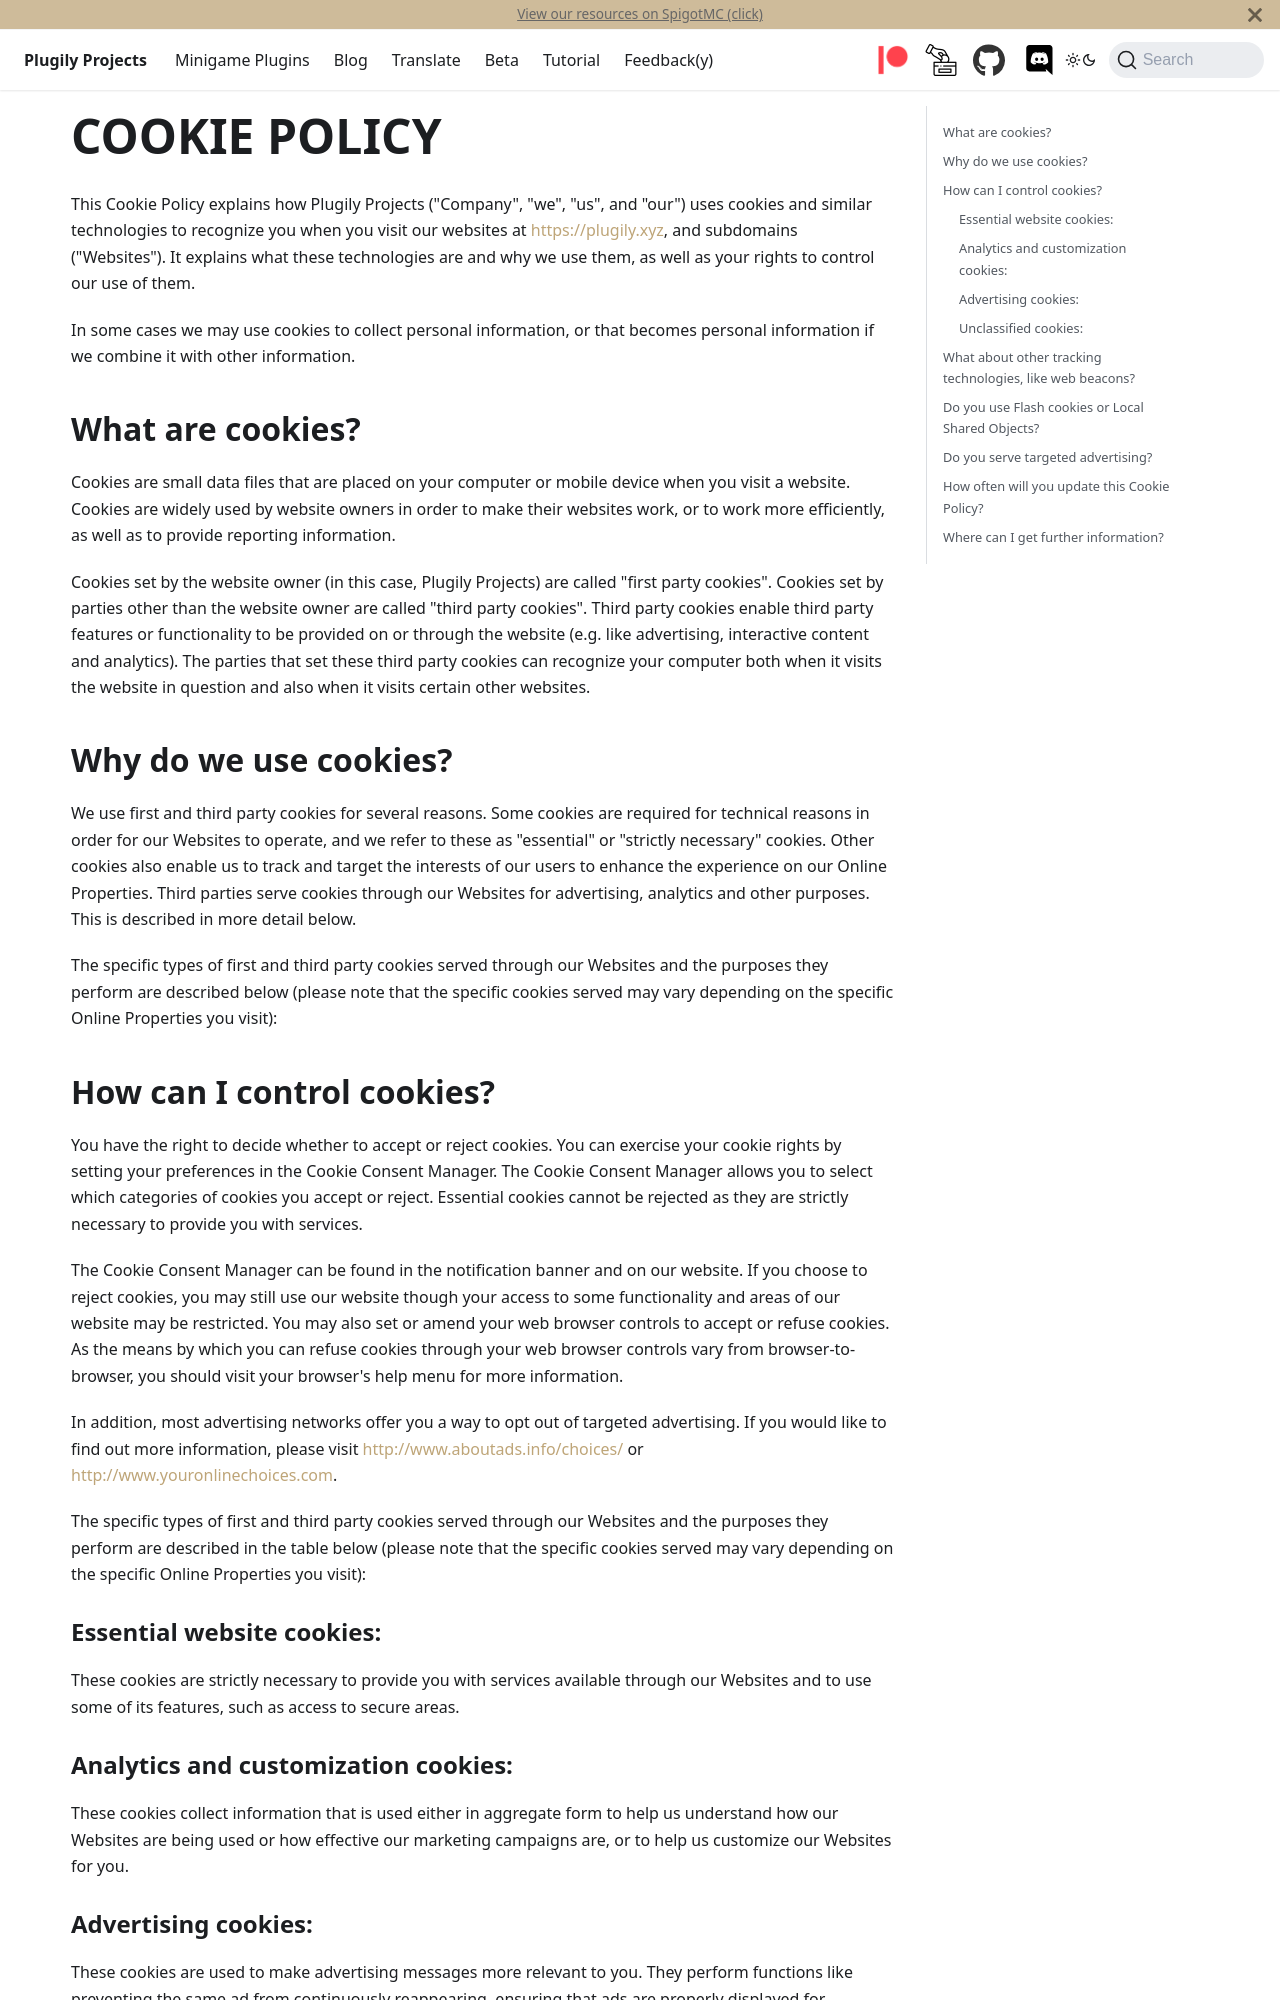

repository: Plugily-Projects/plugily-projects.github.io · page: plugily/english/cookies/index.html · generator: docusaurus

---
id: cookies
title: COOKIE POLICY
---

This Cookie Policy explains how Plugily Projects ("Company", "we", "us", and "our") uses cookies and similar technologies to recognize you when you visit our websites at https://plugily.xyz, and subdomains ("Websites"). It explains what these technologies are and why we use them, as well as your rights to control our use of them.

In some cases we may use cookies to collect personal information, or that becomes personal information if we combine it with other information.

## What are cookies?

Cookies are small data files that are placed on your computer or mobile device when you visit a website. Cookies are widely used by website owners in order to make their websites work, or to work more efficiently, as well as to provide reporting information.

Cookies set by the website owner (in this case, Plugily Projects) are called "first party cookies". Cookies set by parties other than the website owner are called "third party cookies". Third party cookies enable third party features or functionality to be provided on or through the website (e.g. like advertising, interactive content and analytics). The parties that set these third party cookies can recognize your computer both when it visits the website in question and also when it visits certain other websites.

## Why do we use cookies?

We use first and third party cookies for several reasons. Some cookies are required for technical reasons in order for our Websites to operate, and we refer to these as "essential" or "strictly necessary" cookies. Other cookies also enable us to track and target the interests of our users to enhance the experience on our Online Properties. Third parties serve cookies through our Websites for advertising, analytics and other purposes. This is described in more detail below.

The specific types of first and third party cookies served through our Websites and the purposes they perform are described below (please note that the specific cookies served may vary depending on the specific Online Properties you visit):

## How can I control cookies?

You have the right to decide whether to accept or reject cookies. You can exercise your cookie rights by setting your preferences in the Cookie Consent Manager. The Cookie Consent Manager allows you to select which categories of cookies you accept or reject. Essential cookies cannot be rejected as they are strictly necessary to provide you with services.

The Cookie Consent Manager can be found in the notification banner and on our website. If you choose to reject cookies, you may still use our website though your access to some functionality and areas of our website may be restricted. You may also set or amend your web browser controls to accept or refuse cookies. As the means by which you can refuse cookies through your web browser controls vary from browser-to-browser, you should visit your browser's help menu for more information.

In addition, most advertising networks offer you a way to opt out of targeted advertising. If you would like to find out more information, please visit http://www.aboutads.info/choices/ or http://www.youronlinechoices.com.

The specific types of first and third party cookies served through our Websites and the purposes they perform are described in the table below (please note that the specific cookies served may vary depending on the specific Online Properties you visit):


### Essential website cookies:

These cookies are strictly necessary to provide you with services available through our Websites and to use some of its features, such as access to secure areas.
